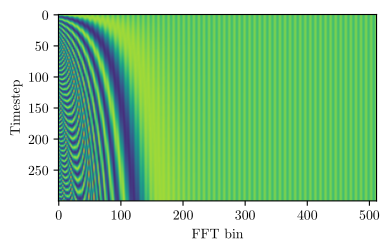

This chart was generated by the following Python code:
import matplotlib

matplotlib.use("pgf")
matplotlib.rcParams.update({
    "pgf.texsystem": "pdflatex",
    'font.family': 'serif',
    'text.usetex': True,
    'pgf.rcfonts': False,
})

import matplotlib.pyplot as plt
import numpy as np

i = np.arange(512)[np.newaxis, :]
position = np.arange(300)[:, np.newaxis]

angle_rads = position / np.power(10_000, (2 * i / 512))
angle_rads[:, 0::2] = np.sin(angle_rads[:, 0::2])
angle_rads[:, 1::2] = np.cos(angle_rads[:, 1::2])

plt.imshow(angle_rads)


ax = plt.gca()
ax.set(xlabel="FFT bin", ylabel="Timestep")

fig = plt.gcf()
fig.set_size_inches(w=4, h=3)
plt.tight_layout()

#plt.show()
plt.savefig("pos_encoding.pgf")